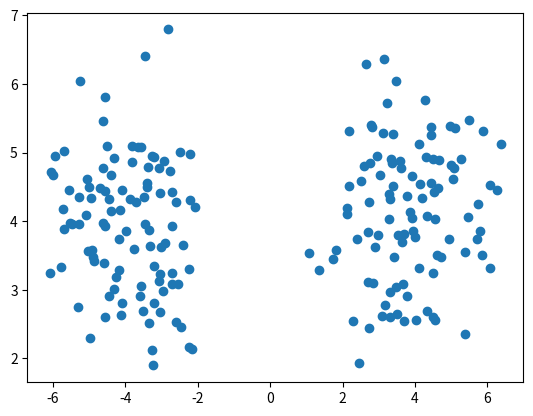

Python code for this plot:
import numpy as np
import numpy.random as npr
import matplotlib.pyplot as plt
from scipy.signal import sawtooth


def make_dot_data(
    image_width, T, num_steps, x0=0.0, v=0.5, render_sigma=0.2, noise_sigma=0.1
):
    def triangle(t):
        return sawtooth(np.pi * t, width=0.5)

    def dot_trajectory(t):
        return triangle(v * (t + (1 + x0) / 2))

    def render(x):
        return np.exp(-0.5 * ((x - grid) / render_sigma) ** 2)

    grid = np.linspace(-1, 1, image_width, endpoint=True)
    images = np.vstack(
        [render(dot_trajectory(t)) for t in np.linspace(0, T, num_steps)]
    )
    return images + noise_sigma * npr.randn(*images.shape)


def make_pinwheel_data(radial_std, tangential_std, num_classes, num_per_class, rate):
    """
[redacted]

    """
    rads = np.linspace(0, 2 * np.pi, num_classes, endpoint=False)

    features = npr.randn(num_classes * num_per_class, 2) * np.array(
        [radial_std, tangential_std]
    )
    features[:, 0] += 1.0
    labels = np.repeat(np.arange(num_classes), num_per_class)

    angles = rads[labels] + rate * np.exp(features[:, 0])
    rotations = np.stack(
        [np.cos(angles), -np.sin(angles), np.sin(angles), np.cos(angles)]
    )
    rotations = np.reshape(rotations.T, (-1, 2, 2))

    return 10 * npr.permutation(np.einsum("ti,tij->tj", features, rotations))


def make_two_cluster_data(num_per_class):
    """Make two gaussian clusters.

    Parameters
    ----------
    num_per_class: int
        number of samples per class

    Returns
    -------

    """
    mu = np.array([[-1, 1], [1, 1]]) * 4
    Sigma = [[[1, 0], [0, 1]], [[1, 0], [0, 1]]]

    data = []
    for m, S in zip(mu, Sigma):
        samples = npr.multivariate_normal(m, S, num_per_class)
        data.append(samples)

    return np.concatenate(data)


if __name__ == "__main__":
    # generate synthetic data
    # data = make_pinwheel_data(0.3, 0.05, 5, 100, 0.25)

    # generate two clusters
    data = make_two_cluster_data(100)

    plt.scatter(data[:, 0], data[:, 1])
    plt.show()
